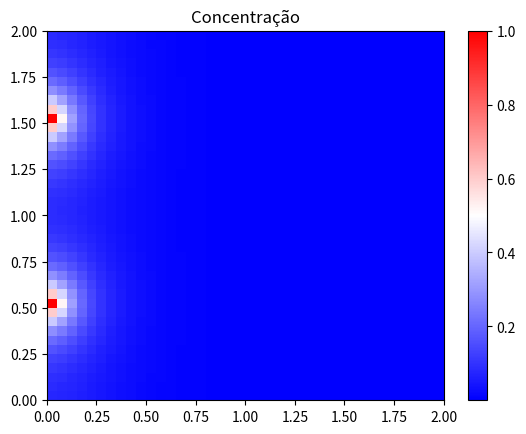

This chart was generated by the following Python code:
import numpy as np
import matplotlib.pyplot as plt
import math


L = 2.0                  # dimensao do domínio (Lx = Ly = L)
N  = 41                  # número de nós da malha
ti = 0.0                 # tempo inicial da simulação
tf = 1.0                 # tempo final da simulação
dx = L/(N-1)             # comprimento do intervalo
dt = 0.0005              # passo de tempo
nsteps = int((tf-ti)/dt) # número de passos de tempo
C_ini = 0.0              # concentração inicial
Dxx = 0.2
Dyy = 0.2
kappa = 0.001
vx = 1.0
vy = 0.0
a = (dt*Dxx)/(dx*dx)
b = (dt*Dyy)/(dx*dx)
c = (vx*dt)/(2.0*dx)
d = kappa*dt

j025 = int(0.25*N)     # indice da posição onde a concentração é fixa
j075 = int(0.75*N)     # indice da posição onde a concentração é fixa

# Malha:

C = np.full((N, N), C_ini)

def show_parameters():
    print('Refimamento: %.2f (m)' %dx)
    print("Tempo total de simulação: ", tf)
    print("Passo de tempo: ", dt)
    print("Número de passos de tempo: ", nsteps)
    
def plot_2DGrid(Matrix):
    # generate 2 2d grids for the x & y bounds
    y, x = np.meshgrid(np.linspace(0.0, L, N), np.linspace(0.0, L, N))

    z = Matrix
    # x and y are bounds, so z should be the value *inside* those bounds.
    z = z[:-1, :-1]
    
    z_min = np.abs(z).min()
    z_max = np.abs(z).max()

    fig, ax = plt.subplots()

    c = ax.pcolormesh(x, y, z, cmap='bwr', vmin=z_min, vmax=z_max)
    ax.set_title('Concentração')
    # set the limits of the plot to the limits of the data
    ax.axis([x.min(), x.max(), y.min(), y.max()])
    fig.colorbar(c, ax=ax)
    plt.savefig('Concentracao.png')
    plt.show()

Coef_1 = 0.0
Coef_2 = 0.0
Coef_3 = 0.0
Coef_4 = 0.0     

def solve_explicitly(C):
    # Variáveis auxiliares (periodicidade)
    # Evolução temporal:
    step = 0
    while (step < nsteps):
        if (step%100 == 0):
            print("Passo de tempo atual: ", step)        
        for i in range (0, N):

            # Loop em j:
            for j in range (0, N):
                # Periodicidade em x:
                if (i==0):
                   i_prev = 0 # periodicidade real: i_prev = N-1
                else:
                    i_prev = i-1
                if (i==N-1):
                    i_next = N-1 # periodicidade real: i_next = 0
                else:
                    i_next = i+1
                # periodicidade em y
                if (j==0):
                    j_prev = N-1
                else:
                    j_prev = j-1
                if (j==N-1):
                    j_next = 0
                else:
                    j_next = j+1

                if (i==0 and (j==j025 or j==j075)):
                    C[i,j] = 1.0
                else:
                    Coef_1 = a*(C[i_prev, j] - 2*C[i, j] + C[i_next, j])
                    Coef_2 = b*(C[i, j_prev] - 2*C[i, j] + C[i, j_next])
                    Coef_3 = -c*(C[i_prev, j] - C[i_next, j])
                    Coef_4 = d*C[i, j] + C[i, j]
                    C[i, j] = Coef_1 + Coef_2 + Coef_3 + Coef_4
        step = step + 1



show_parameters()
solve_explicitly(C)
plot_2DGrid(C)
